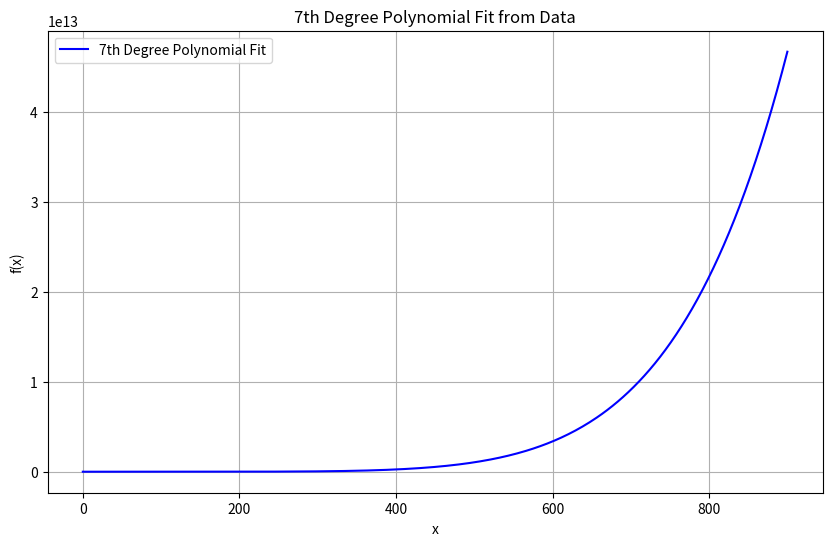

Write the Python code that produced this figure.
# [redacted]
# -*- coding: utf-8 -*-

import numpy as np
import matplotlib.pyplot as plt 
# データ列から7次関数の係数を抽出
data = "2,Mean,235.771,4.72732e-10,-3.05675,4.72733e-10,0.247008,4.72745e-10,0.0178393,4.73129e-10,0.000937921,4.78614e-10,-0.000146824,1.44331e-09,4.13281e-05,0.0720827,5.18158e-08,1.36741e-11,591746,10,228.895,3.93189"
values = data.split(',')
# 7次関数の係数は、3番目から17番目の
# 奇数番目の値に対応
coefficients = [float(values[i]) for i in range(2, 18, 2)]
# 7次関数を定義
def polynomial_7th(x, coeffs):
    return sum(c * x**i for i, c in enumerate(coeffs))
# xの範囲を設定
x = np.linspace(0, 900, 400)
# 7次関数のy値を計算
y = polynomial_7th(x, coefficients)
# プロット
plt.figure(figsize=(10, 6))
plt.plot(x, y, label='7th Degree Polynomial Fit', color='blue')
plt.title('7th Degree Polynomial Fit from Data')
plt.xlabel('x')
plt.ylabel('f(x)')                  
plt.legend()
plt.grid()
plt.show()